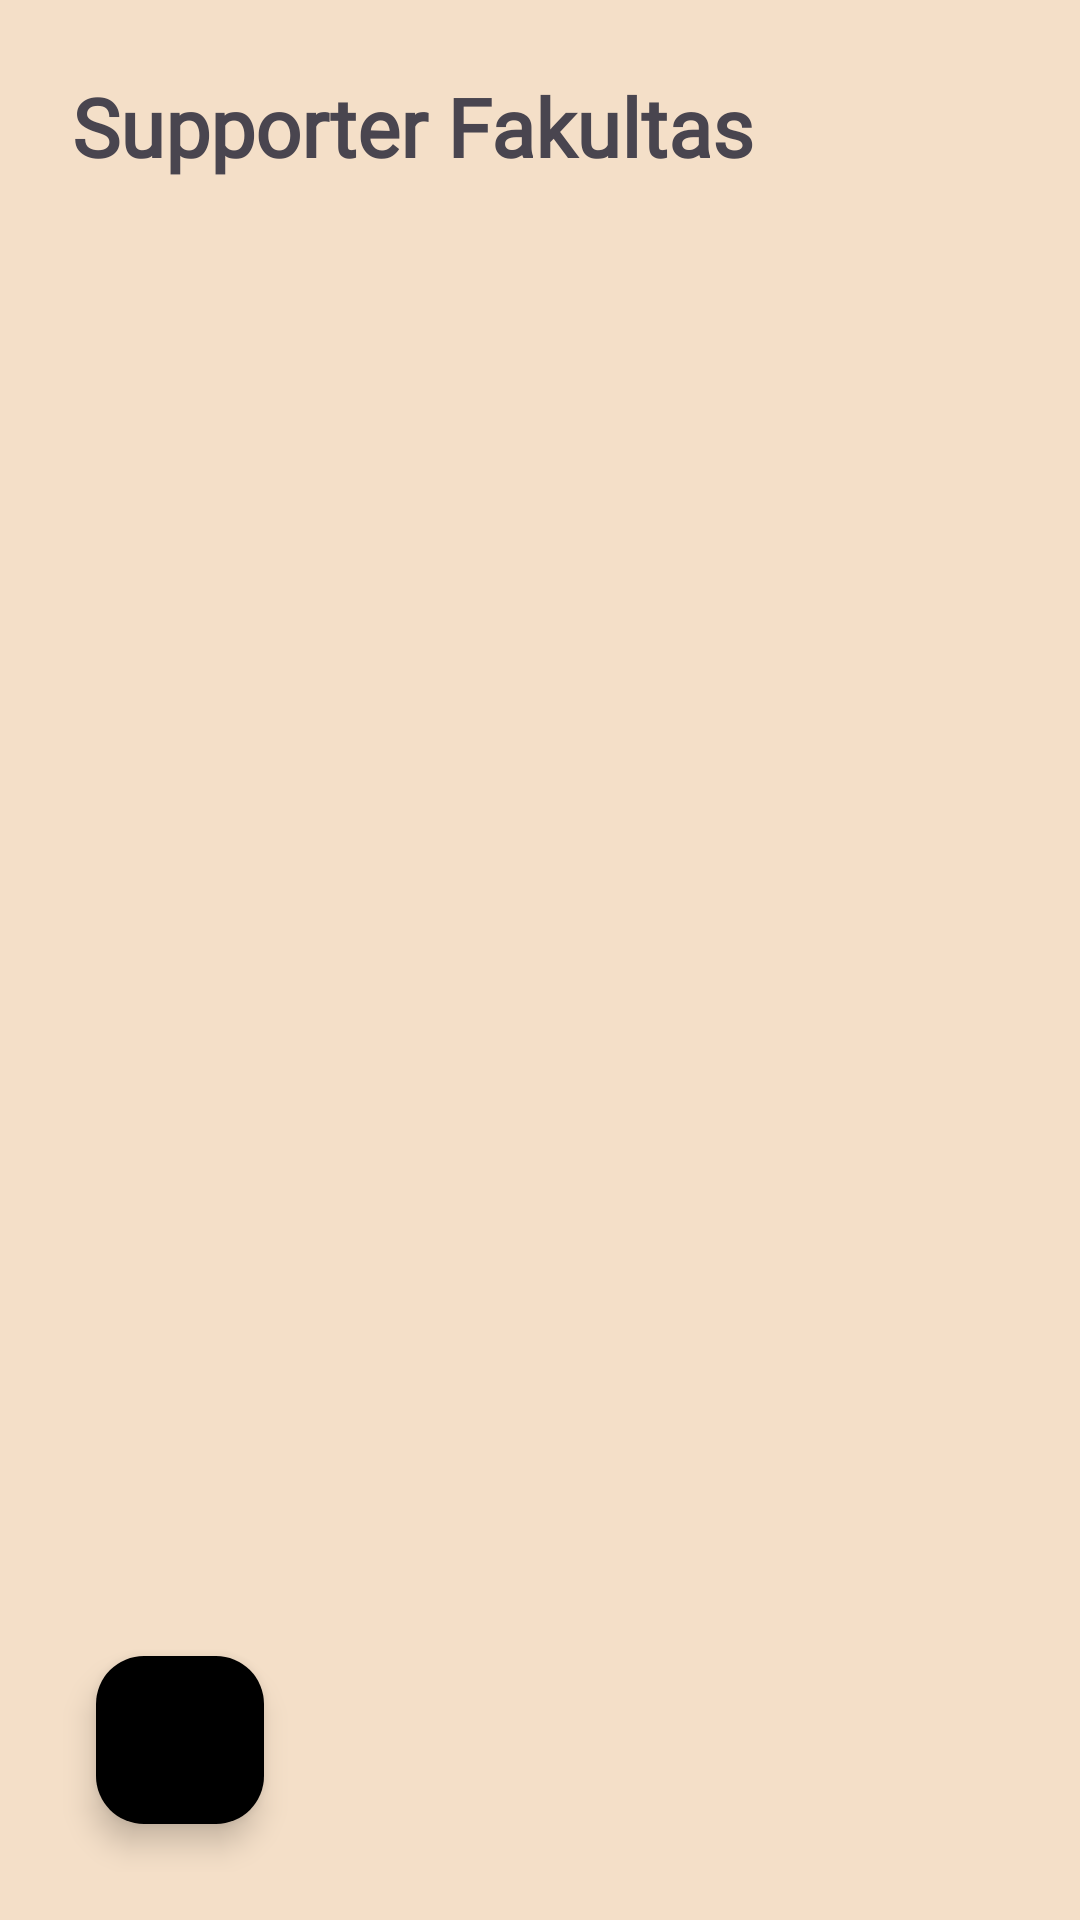

This screen was rendered from an Android layout file. Write that file and the resources it references.
<!-- AndroidManifest.xml: application theme Theme.Tugaspertemuan12_room -->
<!-- res/layout/activity_main.xml -->
<?xml version="1.0" encoding="utf-8"?>
<RelativeLayout xmlns:android="http://schemas.android.com/apk/res/android"
    xmlns:app="http://schemas.android.com/apk/res-auto"
    android:layout_width="match_parent"
    android:layout_height="match_parent"
    android:padding="16dp"
    android:background="#F4DFC8">

    <TextView
        android:id="@+id/heading"
        android:layout_width="wrap_content"
        android:layout_height="wrap_content"
        android:text="Supporter Fakultas"
        android:textSize="27sp"
        android:textStyle="bold"
        android:layout_marginStart="8dp"
        android:layout_marginTop="8dp"
        android:layout_alignParentTop="true"
        android:layout_alignParentStart="true"
        android:fontFamily="@font/poppins_bold"/>

    <androidx.recyclerview.widget.RecyclerView
        android:id="@+id/recycler_view"
        android:layout_width="match_parent"
        android:layout_height="match_parent"
        android:layout_marginStart="8dp"
        android:layout_marginTop="8dp"
        android:layout_below="@+id/heading" />

    <com.google.android.material.floatingactionbutton.FloatingActionButton
        android:id="@+id/addButton"
        android:layout_width="wrap_content"
        android:layout_height="wrap_content"
        android:layout_alignParentBottom="true"
        android:layout_alignParentStart="true"
        android:layout_marginBottom="16dp"
        android:layout_marginStart="16dp"
        android:layout_marginTop="16dp"
        android:src="@drawable/baseline_add_24"
        app:tint="#F4DFC8"
        android:backgroundTint="@color/black">
</com.google.android.material.floatingactionbutton.FloatingActionButton>


</RelativeLayout>
<!-- resources referenced by this layout -->
<resources>
  <color name="black">#FF000000</color>
  <style name="Theme.Tugaspertemuan12_room" parent="Base.Theme.Tugaspertemuan12_room" />
  <style name="Base.Theme.Tugaspertemuan12_room" parent="Theme.Material3.DayNight.NoActionBar">
          
          
      </style>
</resources>
